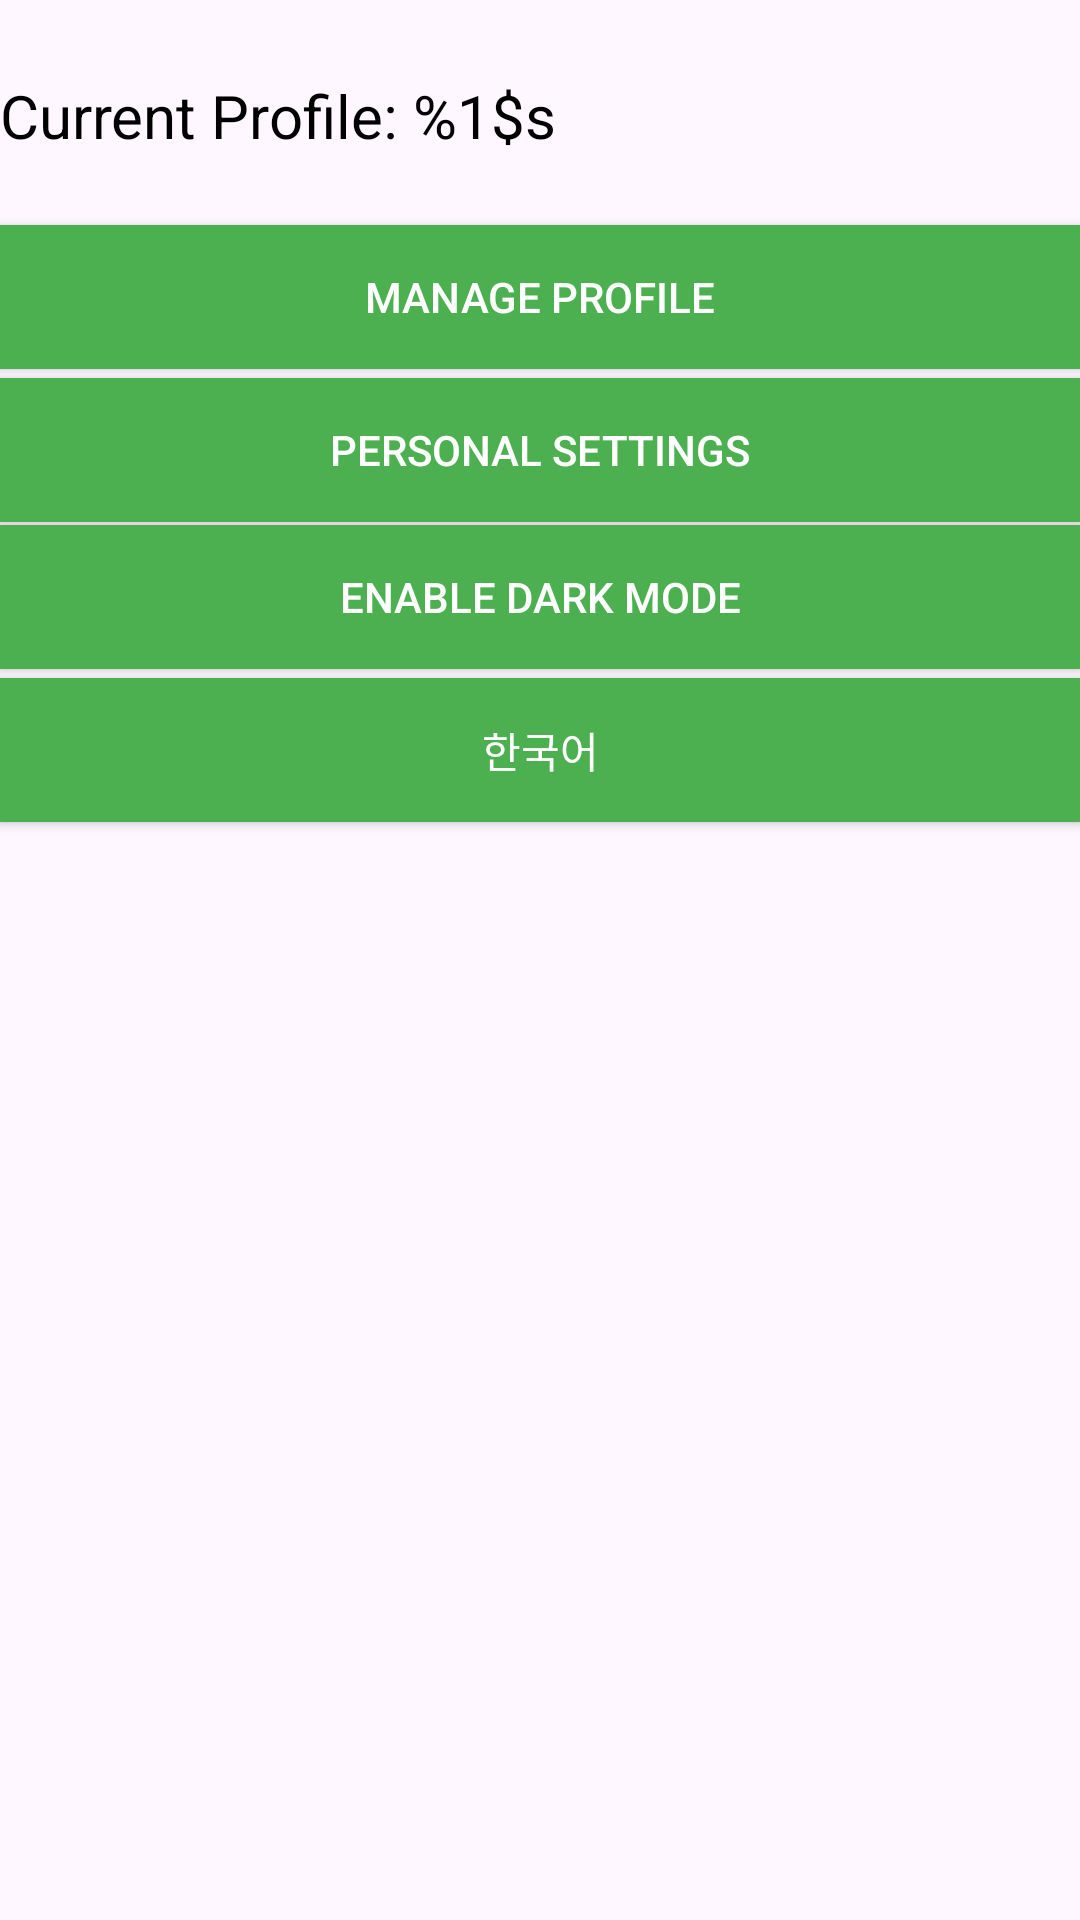

Produce the Android XML layout that renders to this screen, including the resource entries it uses.
<!-- AndroidManifest.xml: application theme Theme.KBOB -->
<!-- res/layout/fragment_settings.xml -->
<RelativeLayout xmlns:android="http://schemas.android.com/apk/res/android"
    android:layout_width="match_parent"
    android:layout_height="match_parent"
    android:background="?android:attr/windowBackground">

    

    

    <androidx.appcompat.widget.AppCompatButton
        android:id="@+id/button_manage_profile"
        style="@style/FancyButton"
        android:layout_width="match_parent"
        android:layout_height="wrap_content"
        android:layout_below="@+id/text_current_profile_name"
        android:layout_marginTop="23dp"
        android:text="@string/manage_profile" />

    <androidx.appcompat.widget.AppCompatButton
        android:id="@+id/button_personal_settings"
        android:layout_width="match_parent"
        android:layout_height="wrap_content"
        android:text="@string/personal_settings"
        android:layout_below="@+id/button_manage_profile"
        android:layout_marginTop="3dp"
        style="@style/FancyButton" />

    

    
    <androidx.appcompat.widget.AppCompatButton
        android:id="@+id/button_dark_mode"
        style="@style/FancyButton"
        android:layout_width="match_parent"
        android:layout_height="wrap_content"
        android:layout_below="@+id/button_personal_settings"
        android:layout_marginTop="1dp"
        android:text="@string/enable_dark_mode" />

    <androidx.appcompat.widget.AppCompatButton
        android:id="@+id/button_language"
        android:layout_width="match_parent"
        android:layout_height="wrap_content"
        android:text="@string/change_language"
        android:layout_below="@+id/button_dark_mode"
        android:layout_marginTop="3dp"
        style="@style/FancyButton" />

    
    <TextView
        android:id="@+id/text_current_profile_name"
        android:layout_width="wrap_content"
        android:layout_height="wrap_content"
        android:layout_alignParentStart="true"
        android:layout_alignParentTop="true"
        android:layout_marginStart="0dp"
        android:layout_marginTop="25dp"
        android:text="@string/current_profile"
        android:textColor="@color/text_color_primary"
        android:textSize="20sp" />
</RelativeLayout>
<!-- resources referenced by this layout -->
<resources>
  <color name="text_color_primary">#000000</color>
  <string name="change_language">한국어</string>
  <string name="current_profile">Current Profile: %1$s</string>
  <string name="enable_dark_mode">Enable Dark Mode</string>
  <string name="manage_profile">Manage Profile</string>
  <string name="personal_settings">Personal Settings</string>
  <style name="FancyButton" parent="Widget.AppCompat.Button.Colored">
          <item name="android:textSize">14sp</item>
          <item name="android:textColor">@android:color/white</item>
          <item name="android:background">@drawable/button_background</item>
          <item name="android:color">@drawable/button_background</item>
      </style>
  <style name="Theme.KBOB" parent="Theme.MaterialComponents.DayNight.DarkActionBar">
          
          <item name="colorPrimary">@color/purple_500</item>
          <item name="colorPrimaryVariant">@color/purple_700</item>
          <item name="colorOnPrimary">@color/white</item>
          
          <item name="colorSecondary">@color/teal_200</item>
          <item name="colorSecondaryVariant">@color/teal_700</item>
          <item name="colorOnSecondary">@color/black</item>
          
          <item name="android:statusBarColor">?attr/colorPrimaryVariant</item>
          
      </style>
  <!-- drawable button_background (drawable) -->
  <selector xmlns:android="http://schemas.android.com/apk/res/android">
      <item android:state_pressed="true" >
          <shape android:shape="rectangle" >
              <solid android:color="@color/colorPrimaryVariant"/>
              <corners android:radius="0dp" />
          </shape>
      </item>
      <item>
          <shape android:shape="rectangle" >
              <solid android:color="@color/colorPrimary"/>
              <corners android:radius="0dp" />
          </shape>
      </item>
  </selector>
  <color name="purple_500">#FF6200EE</color>
  <color name="purple_700">#FF3700B3</color>
  <color name="white">#FFFFFFFF</color>
  <color name="teal_200">#FF03DAC5</color>
  <color name="teal_700">#FF018786</color>
  <color name="black">#FF000000</color>
  <color name="colorPrimaryVariant">#388E3C</color>
  <color name="colorPrimary">#4CAF50</color>
</resources>
